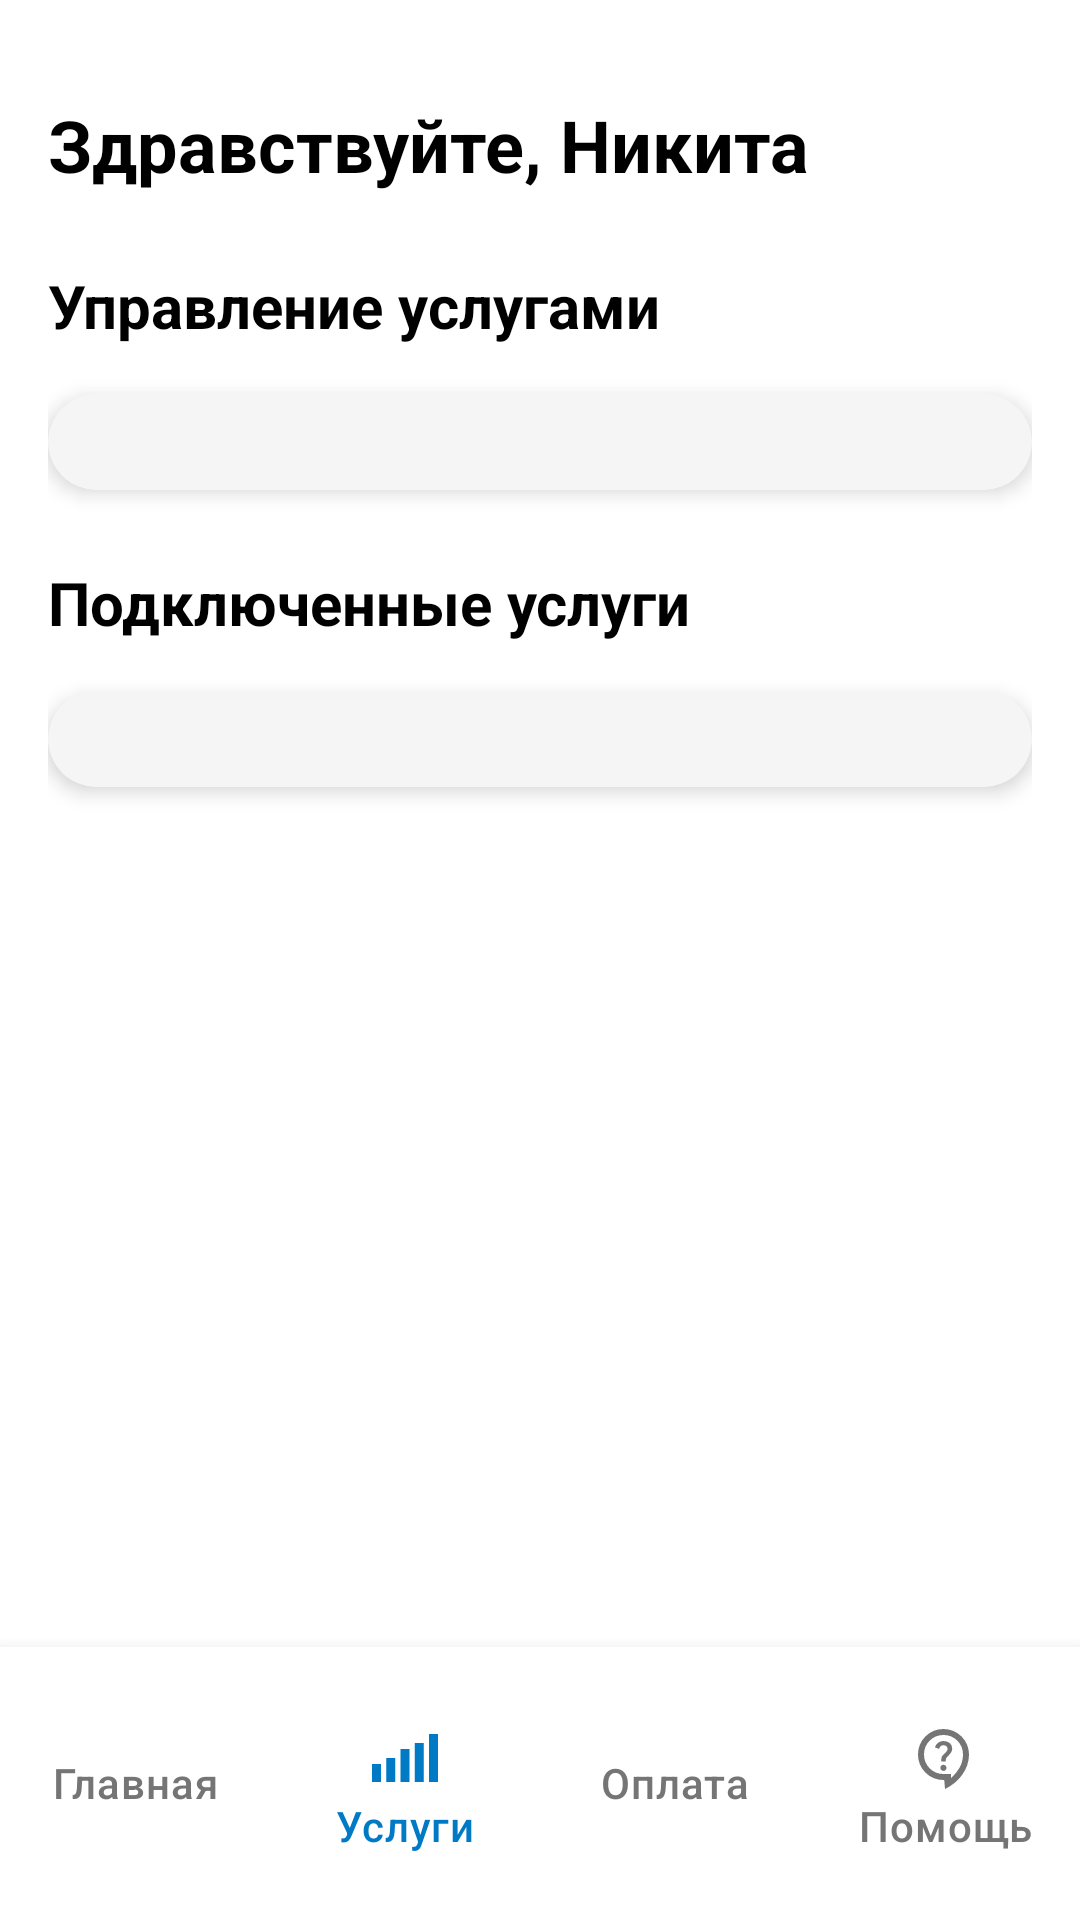

Android layout source for this screen:
<!-- AndroidManifest.xml: application theme Theme.CarbonLK -->
<!-- res/layout/activity_services.xml -->
<?xml version="1.0" encoding="utf-8"?>
<androidx.constraintlayout.widget.ConstraintLayout
    xmlns:android="http://schemas.android.com/apk/res/android"
    xmlns:app="http://schemas.android.com/apk/res-auto"
    android:layout_width="match_parent"
    android:layout_height="match_parent"
    android:background="@color/white">

    
    <ScrollView
        android:id="@+id/scrollView"
        android:layout_width="match_parent"
        android:layout_height="0dp"
        android:fillViewport="true"
        app:layout_constraintTop_toTopOf="parent"
        app:layout_constraintBottom_toTopOf="@id/bottomNavigation"
        app:layout_constraintStart_toStartOf="parent"
        app:layout_constraintEnd_toEndOf="parent">

        <androidx.constraintlayout.widget.ConstraintLayout
            android:layout_width="match_parent"
            android:layout_height="wrap_content"
            android:padding="16dp"
            android:paddingBottom="16dp">

            
            <TextView
                android:id="@+id/greetingTextView"
                android:layout_width="wrap_content"
                android:layout_height="wrap_content"
                android:text="Здравствуйте, Никита"
                android:textSize="24sp"
                android:textStyle="bold"
                android:textColor="@color/black"
                app:layout_constraintTop_toTopOf="parent"
                app:layout_constraintStart_toStartOf="parent"
                android:layout_marginTop="16dp" />

            
            <TextView
                android:id="@+id/servicesTitle"
                android:layout_width="wrap_content"
                android:layout_height="wrap_content"
                android:text="Управление услугами"
                android:textSize="20sp"
                android:textStyle="bold"
                android:textColor="@color/black"
                android:layout_marginTop="24dp"
                app:layout_constraintTop_toBottomOf="@id/greetingTextView"
                app:layout_constraintStart_toStartOf="parent" />

            
            <androidx.cardview.widget.CardView
                android:id="@+id/quickServicesCard"
                android:layout_width="0dp"
                android:layout_height="wrap_content"
                app:cardCornerRadius="16dp"
                app:cardElevation="4dp"
                app:cardBackgroundColor="@color/light_gray"
                app:contentPadding="16dp"
                app:layout_constraintTop_toBottomOf="@id/servicesTitle"
                app:layout_constraintStart_toStartOf="parent"
                app:layout_constraintEnd_toEndOf="parent"
                android:layout_marginTop="16dp">

                <LinearLayout
                    android:id="@+id/quickServicesLayout"
                    android:layout_width="match_parent"
                    android:layout_height="wrap_content"
                    android:orientation="vertical" />

            </androidx.cardview.widget.CardView>

            
            <TextView
                android:id="@+id/activeServicesTitle"
                android:layout_width="wrap_content"
                android:layout_height="wrap_content"
                android:text="Подключенные услуги"
                android:textSize="20sp"
                android:textStyle="bold"
                android:textColor="@color/black"
                android:layout_marginTop="24dp"
                app:layout_constraintTop_toBottomOf="@id/quickServicesCard"
                app:layout_constraintStart_toStartOf="parent" />

            
            <androidx.cardview.widget.CardView
                android:id="@+id/activeServicesCard"
                android:layout_width="0dp"
                android:layout_height="wrap_content"
                app:cardCornerRadius="16dp"
                app:cardElevation="4dp"
                app:cardBackgroundColor="@color/light_gray"
                app:contentPadding="16dp"
                app:layout_constraintTop_toBottomOf="@id/activeServicesTitle"
                app:layout_constraintStart_toStartOf="parent"
                app:layout_constraintEnd_toEndOf="parent"
                android:layout_marginTop="16dp">

                <LinearLayout
                    android:id="@+id/activeServicesLayout"
                    android:layout_width="match_parent"
                    android:layout_height="wrap_content"
                    android:orientation="vertical" />

            </androidx.cardview.widget.CardView>

            
            <Space
                android:layout_width="match_parent"
                android:layout_height="16dp"
                app:layout_constraintTop_toBottomOf="@id/activeServicesCard"
                app:layout_constraintStart_toStartOf="parent"
                app:layout_constraintEnd_toEndOf="parent" />

        </androidx.constraintlayout.widget.ConstraintLayout>

    </ScrollView>

    
    <LinearLayout
        android:id="@+id/bottomNavigation"
        android:layout_width="match_parent"
        android:layout_height="wrap_content"
        android:orientation="horizontal"
        android:gravity="center"
        android:background="@color/white"
        android:elevation="8dp"
        android:paddingVertical="8dp"
        app:layout_constraintBottom_toBottomOf="parent"
        app:layout_constraintStart_toStartOf="parent"
        app:layout_constraintEnd_toEndOf="parent">

        <com.google.android.material.button.MaterialButton
            android:id="@+id/navHome"
            style="@style/NavigationButton"
            android:layout_width="0dp"
            android:layout_height="wrap_content"
            android:layout_weight="1"
            android:text="Главная"
            android:textColor="@color/dark_gray"
            app:icon="@drawable/ic_home"
            app:iconGravity="textTop" />

        <com.google.android.material.button.MaterialButton
            android:id="@+id/navServices"
            style="@style/NavigationButton.Active"
            android:layout_width="0dp"
            android:layout_height="wrap_content"
            android:layout_weight="1"
            android:text="Услуги"
            android:textColor="@color/purple_500"
            app:icon="@drawable/ic_services"
            app:iconGravity="textTop" />

        <com.google.android.material.button.MaterialButton
            android:id="@+id/navPayment"
            style="@style/NavigationButton"
            android:layout_width="0dp"
            android:layout_height="wrap_content"
            android:layout_weight="1"
            android:text="Оплата"
            android:textColor="@color/dark_gray"
            app:icon="@drawable/ic_card"
            app:iconGravity="textTop" />

        <com.google.android.material.button.MaterialButton
            android:id="@+id/navSupport"
            style="@style/NavigationButton"
            android:layout_width="0dp"
            android:layout_height="wrap_content"
            android:layout_weight="1"
            android:text="Помощь"
            android:textColor="@color/dark_gray"
            app:icon="@drawable/ic_support"
            app:iconGravity="textTop" />

    </LinearLayout>

</androidx.constraintlayout.widget.ConstraintLayout>
<!-- resources referenced by this layout -->
<resources>
  <color name="black">#000000</color>
  <color name="dark_gray">#757575</color>
  <color name="light_gray">#F5F5F5</color>
  <color name="purple_500">#007Ac5</color>
  <color name="white">#FFFFFF</color>
  <!-- drawable ic_services (drawable) -->
  <vector xmlns:android="http://schemas.android.com/apk/res/android"
      android:width="24dp"
      android:height="24dp"
      android:viewportWidth="960"
      android:viewportHeight="960">
    <path
        android:pathData="M40,800v-240h120v240L40,800ZM230,800v-320h120v320L230,800ZM420,800v-440h120v440L420,800ZM610,800v-520h120v520L610,800ZM800,800v-640h120v640L800,800Z"
        android:fillColor="#1f1f1f"/>
  </vector>
  <!-- drawable ic_support (drawable) -->
  <vector xmlns:android="http://schemas.android.com/apk/res/android"
      android:width="24dp"
      android:height="24dp"
      android:viewportWidth="960"
      android:viewportHeight="960">
    <path
        android:pathData="m480,880 l-10,-120h-10q-142,0 -241,-99t-99,-241q0,-142 99,-241t241,-99q71,0 132.5,26.5t108,73q46.5,46.5 73,108T800,420q0,75 -24.5,144t-67,128q-42.5,59 -101,107T480,880ZM560,734q71,-60 115.5,-140.5T720,420q0,-109 -75.5,-184.5T460,160q-109,0 -184.5,75.5T200,420q0,109 75.5,184.5T460,680h100v54ZM488,627q12,-12 12,-29t-12,-29q-12,-12 -29,-12t-29,12q-12,12 -12,29t12,29q12,12 29,12t29,-12ZM430,512h60q0,-30 6,-42t38,-44q18,-18 30,-39t12,-45q0,-51 -34.5,-76.5T460,240q-44,0 -74,24.5T344,324l56,22q5,-17 19,-33.5t41,-16.5q27,0 40.5,15t13.5,33q0,17 -10,30.5T480,402q-35,30 -42.5,47.5T430,512ZM460,447Z"
        android:fillColor="#1f1f1f"/>
  </vector>
  <style name="NavigationButton" parent="Widget.MaterialComponents.Button.TextButton">
          <item name="android:textSize">14sp</item>
          <item name="android:textColor">@color/dark_gray</item>
          <item name="android:padding">8dp</item>
          <item name="android:letterSpacing">0.02</item>
          <item name="android:maxLines">1</item>
          <item name="android:autoSizeTextType">uniform</item>
          <item name="android:autoSizeMinTextSize">10sp</item>
          <item name="android:autoSizeMaxTextSize">14sp</item>
          <item name="iconTint">@color/dark_gray</item>  
          <item name="android:textAllCaps">false</item>  
      </style>
  <style name="NavigationButton.Active" parent="NavigationButton">
          <item name="android:maxLines">1</item>
          <item name="android:autoSizeTextType">uniform</item>
          <item name="android:autoSizeMinTextSize">10sp</item>
          <item name="android:autoSizeMaxTextSize">14sp</item>
          <item name="android:textColor">@color/purple_500</item>
          <item name="iconTint">@color/purple_500</item>  
      </style>
  <style name="Theme.CarbonLK" parent="Base.Theme.CarbonLK">
          
          <item name="android:textColor">@color/black</item>
          
          <item name="colorPrimary">@color/purple_500</item>
      </style>
  <style name="Base.Theme.CarbonLK" parent="Theme.MaterialComponents.Light.NoActionBar">
          <item name="colorPrimary">#007Ac5</item>
          <item name="colorPrimaryVariant">#0062a0</item>
          <item name="colorOnPrimary">#FFFFFF</item>
          <item name="colorSecondary">#007Ac5</item>
          <item name="colorSecondaryVariant">#0062a0</item>
          <item name="colorOnSecondary">#FFFFFF</item>
          <item name="android:windowBackground">@color/white</item>
      </style>
</resources>
